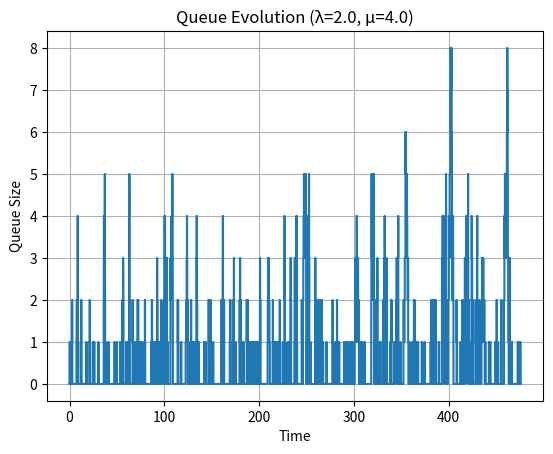
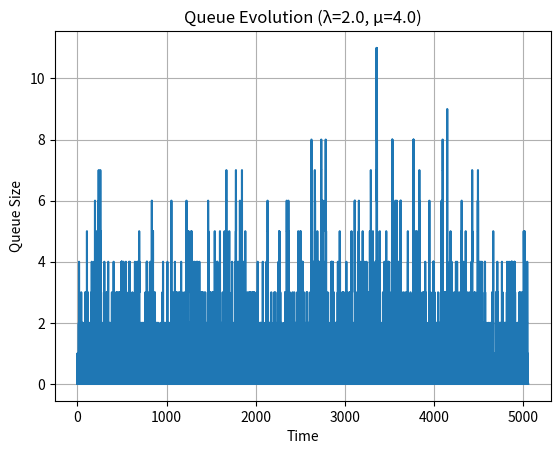
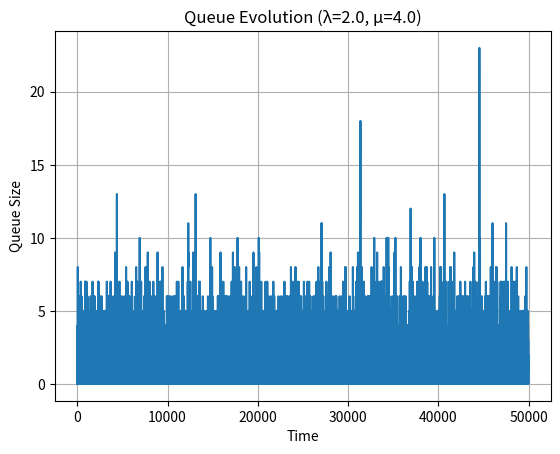

Write Python code to recreate these figures, in order.
# Etraf first project -- M/M/1 queue simulation

import random
import matplotlib.pyplot as plt

# ---- Parameters ----
LAMBDA = 2.0   # arrival rate
MU = 4.0       # service rate
MAX_TIME = 1000

ARRIVAL = "arrival"
DEPARTURE = "departure"

# ---- helper function give exponential rate ----
def exp_time(rate):
    return random.expovariate(rate)

# ---- function that simulates the server ----
def server(MAX_DEPARTURES):

    # ---- System state ----
    current_time = 0.0
    event_list = [(0.0, ARRIVAL)]  # first arrival
    queue = []                     # waiting packets (stores arrival times)
    server_busy = False

    # ---- Metrics ----
    last_event_time = 0.0

    area_queue = 0.0   # integral of queue length over time
    area_busy = 0.0    # integral of server utilization

    total_waiting_time = 0.0
    total_system_time = 0.0
    num_departures = 0

    time_points = []
    queue_sizes = []

    # ---- Main simulation loop ----

    while num_departures < MAX_DEPARTURES:
    #while current_time < MAX_TIME:

        # 1. Get next event (earliest in time)
        event_list.sort()
        event_time, event_type = event_list.pop(0)

        # 2. Update time-dependent statistics BEFORE changing state
        time_since_last = event_time - last_event_time

        area_queue += len(queue) * time_since_last
        area_busy += (1 if server_busy else 0) * time_since_last

        # advance simulation clock
        current_time = event_time
        last_event_time = current_time

        # ---- ARRIVAL EVENT ----
        if event_type == ARRIVAL:

            # packet arrives → joins queue
            queue.append(current_time)

            # schedule next arrival (Poisson process)
            next_arrival = current_time + exp_time(LAMBDA)
            event_list.append((next_arrival, ARRIVAL))

        # ---- DEPARTURE EVENT ----
        elif event_type == DEPARTURE:

            # packet finished service → server becomes free
            server_busy = False
            num_departures += 1

        # ---- START SERVICE IF POSSIBLE ----
        if not server_busy and len(queue) > 0:

            # take next packet (FIFO)
            arrival_time = queue.pop(0)

            # compute waiting time
            waiting_time = current_time - arrival_time
            total_waiting_time += waiting_time

            # generate service time
            service_time = exp_time(MU)

            # total time in system = waiting + service
            total_system_time += waiting_time + service_time

            # server becomes busy
            server_busy = True

            # schedule departure
            next_departure = current_time + service_time
            event_list.append((next_departure, DEPARTURE))

        time_points.append(current_time)
        queue_sizes.append(len(queue))

        # ---- Debug ----
        #print(f"time={current_time:.3f}, event={event_type}, queue={len(queue)}, busy={server_busy}")

    # ---- Final metrics ----
    avg_queue_length = area_queue / current_time
    utilization = area_busy / current_time
    avg_waiting_time = total_waiting_time / num_departures if num_departures > 0 else 0
    avg_system_time = total_system_time / num_departures if num_departures > 0 else 0




    plt.step(time_points, queue_sizes, where='post')
    plt.xlabel("Time")
    plt.ylabel("Queue Size")
    plt.title(f"Queue Evolution (λ={LAMBDA}, μ={MU})")
    plt.grid()

    filename = f"queue_lambda_{LAMBDA}_mu_{MU}_{MAX_DEPARTURES}.png"
    plt.savefig(filename)
    plt.clf()

    return avg_queue_length, utilization, avg_waiting_time, avg_system_time


def main():

    for N in [1000, 10000, 100000]:
        print(f"\nRunning simulation with {N} events...")

        avg_queue_length, utilization, avg_waiting_time, avg_system_time = server(N)

        print("\n--- Results ---")
        print(f"Average queue length (Lq): {avg_queue_length:.3f}")
        print(f"Server utilization (rho): {utilization:.3f}")
        print(f"Average waiting time (Wq): {avg_waiting_time:.3f}")
        print(f"Average system time (W): {avg_system_time:.3f}")


if __name__ == "__main__":
    main()
